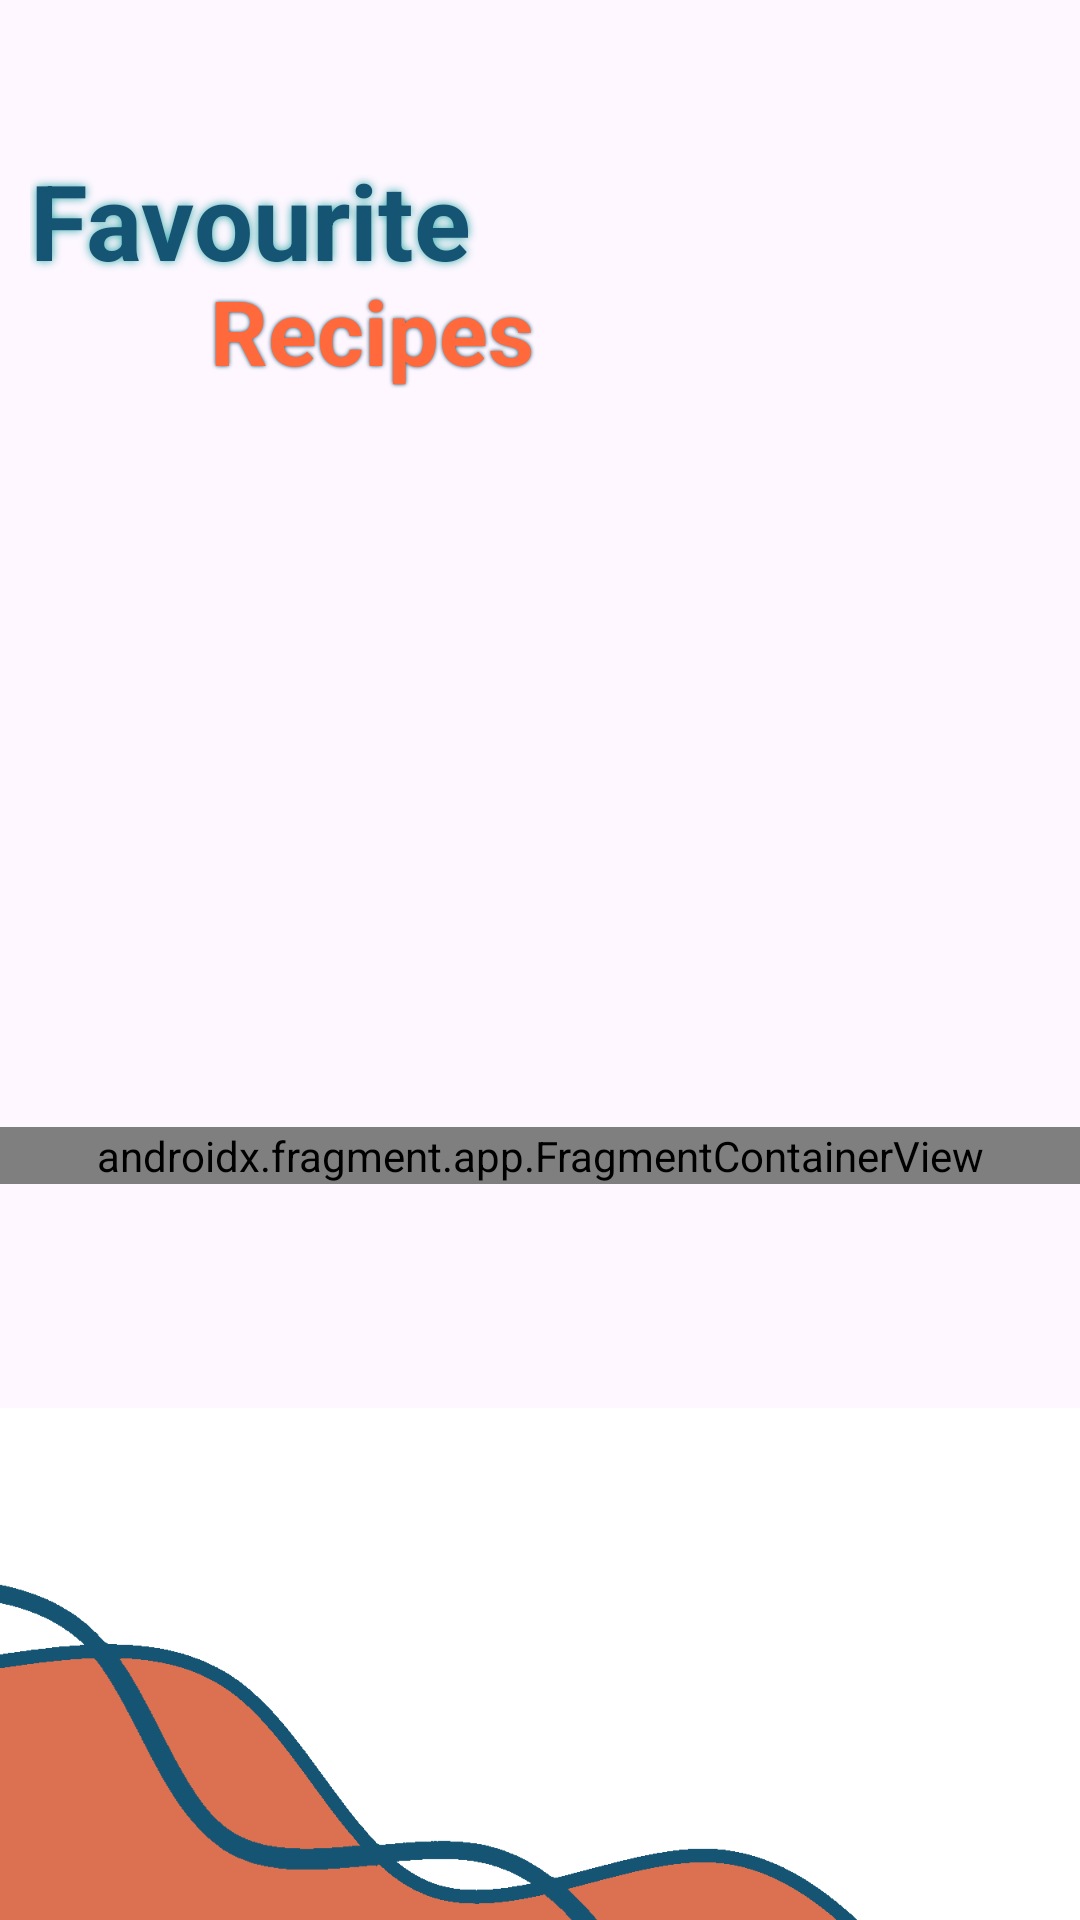

Produce the Android XML layout that renders to this screen, including the resource entries it uses.
<!-- AndroidManifest.xml: application theme Theme.FoodPlanner -->
<!-- res/layout/fragment_card_list.xml -->
<?xml version="1.0" encoding="utf-8"?>
<androidx.constraintlayout.widget.ConstraintLayout xmlns:android="http://schemas.android.com/apk/res/android"
    xmlns:app="http://schemas.android.com/apk/res-auto"
    xmlns:tools="http://schemas.android.com/tools"
    android:layout_width="match_parent"
    android:layout_height="match_parent"
    tools:context=".View.CardListFragment">

    <ImageView
        android:layout_width="wrap_content"
        android:layout_height="wrap_content"
        android:scaleType="centerCrop"
        android:adjustViewBounds="true"
        app:layout_constraintEnd_toEndOf="parent"
        app:layout_constraintStart_toStartOf="parent"
        app:layout_constraintTop_toTopOf="parent"
        app:srcCompat="@drawable/bg_color2" />

    <ImageView
        android:layout_width="wrap_content"
        android:layout_height="wrap_content"
        android:scaleType="centerCrop"
        android:adjustViewBounds="true"
        app:layout_constraintEnd_toEndOf="parent"
        app:layout_constraintStart_toStartOf="parent"
        app:layout_constraintBottom_toBottomOf="parent"
        app:srcCompat="@drawable/bg_color3" />

    <TextView
        android:id="@+id/cardListTitle1"
        android:layout_width="match_parent"
        android:layout_height="wrap_content"
        android:layout_marginTop="50dp"
        android:layout_marginStart="10dp"
        android:shadowColor="@color/blue"
        android:shadowRadius="7"
        android:text="Favourite"
        android:textColor="@color/darkBlue"
        android:textSize="35sp"
        android:textStyle="bold"
        app:layout_constraintEnd_toEndOf="parent"
        app:layout_constraintStart_toStartOf="parent"
        app:layout_constraintTop_toTopOf="parent" />

    <TextView
        android:id="@+id/cardListTitle2"
        android:layout_width="match_parent"
        android:layout_height="wrap_content"
        android:layout_marginStart="70dp"
        android:layout_marginTop="90dp"
        android:shadowColor="@color/darkBlue"
        android:shadowRadius="3"
        android:text="Recipes"
        android:textColor="@color/Orange"
        android:textSize="30sp"
        android:textStyle="bold"
        app:layout_constraintEnd_toEndOf="parent"
        app:layout_constraintStart_toStartOf="parent"
        app:layout_constraintTop_toTopOf="parent"/>

    <androidx.fragment.app.FragmentContainerView
        android:id="@+id/cardListContainer"
        android:name="com.example.foodplanner.View.ListFragment"
        android:layout_width="match_parent"
        android:layout_height="wrap_content"
        app:layout_constraintBottom_toBottomOf="parent"
        app:layout_constraintEnd_toEndOf="parent"
        app:layout_constraintStart_toStartOf="parent"
        app:layout_constraintTop_toBottomOf="@+id/cardListTitle2" />

</androidx.constraintlayout.widget.ConstraintLayout>
<!-- resources referenced by this layout -->
<resources>
  <color name="Orange">#FF693C</color>
  <color name="blue">#32AAAA</color>
  <color name="darkBlue">#155472</color>
  <!-- drawable bg_color3: png bitmap (drawable, 8457 bytes) -->
  <style name="Theme.FoodPlanner" parent="Base.Theme.FoodPlanner" />
  <style name="Base.Theme.FoodPlanner" parent="Theme.Material3.DayNight">
          
          
      </style>
</resources>
